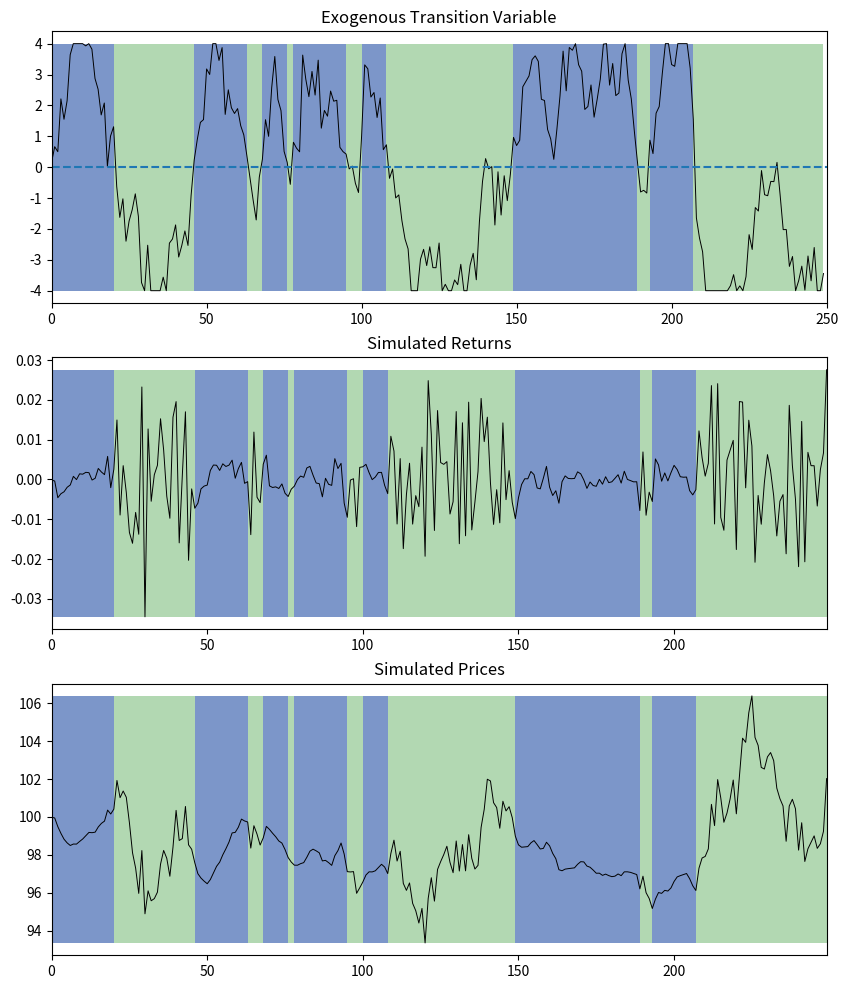

Generate this figure with matplotlib:
"""
Threshhold Autoregressive Process (TAR) Generator 
"""
import numpy as np
import matplotlib.pyplot as plt

class STAR:
    def __init__(self,     
                        mu_params =     np.array( [0.05, 0.05]) ,
                        
                        sigma_params =  np.array( [0.25, 0.25]),
                        
                        AR_params =     np.array([[0.50, 0 ],
                                                 [-0.50, 0] ]),
                        gamma = float('inf'),
                        c = 0.0
                        ):
        
        """
            mu_params = Expected return for each state
            sigma_params = Expected volatility for each state
            AR_params = Autoregressive parameters for each state
        """
        self.gamma, self.c, self.mu_params, self.sigma_params, self.AR_params = gamma, c, mu_params, sigma_params, AR_params 
        self.k = len(mu_params)
        self.r = None
        self.y = None
    

    def cumsum_with_limits(self, values, lower_limit=-1, upper_limit=1):
        n = len(values)
        new_values = np.empty(n)
        sum_val = 0
        for i in range(n):
            x = max(min(sum_val + values[i], upper_limit), lower_limit) - sum_val        
            new_values[i] = x
            sum_val += x
        res = np.cumsum(new_values)
        return res
    
    def G(self, s, c=0.0, gamma=float('inf')):
        """
         Transition Function G:
         s = transition variable
         c = threshold parameter
         gamma = steepness parameter
     
        """
        output = (1 + np.exp(-gamma*(s-c)))**(-1)
        return output
    
    def sim_transitionvar(self, N=750, threshold=0):
        e = np.random.randn(N)
        transvar = self.cumsum_with_limits(e, lower_limit=-4, upper_limit=4)
        regime = self.G(transvar, c=self.c, gamma=self.gamma)    
        return regime, transvar
    
    
    def sim(self, N=750, state_0 = 0):
        dt = 1/250
        # sim shocks
        e = np.random.randn(N)   # sim shocks
        
        # set first observation
        e[0:2] = e[0:2] * self.sigma_params[state_0] * np.sqrt(dt) 
        r = e.copy()
        r[0:2] = r[0:2] + self.mu_params[state_0] * dt
           
        # sim regime states (and transition variable)
        self.regime, self.transvar = self.sim_transitionvar(N)
    
            
        # Simulate:
        for t in np.arange(2,N):
            # determine state
            state = self.regime[t]
            # calc returns for given state
            e[t] = (state*(e[t] * self.sigma_params[0]) + (1-state)*(e[t] * self.sigma_params[1])) *np.sqrt(dt)
            mu = (state*self.mu_params[0] + (1-state)*self.mu_params[1]) * dt
            r[t] = mu + e[t] + state*(self.AR_params[0,0]*r[t-1] + self.AR_params[0,1]*r[t-2]) + (1-state)*(self.AR_params[1,0]*r[t-1] + self.AR_params[1,1]*r[t-2])
        self.r = r
        self.y = 100*np.exp(np.cumsum(r))
       

    def plot(self, colored=True):
        #plt.style.use('ggplot')
        r = self.r
        regime = self.regime
        transvar = self.transvar
        y = self.y
        fig, axes = plt.subplots(3, figsize=(10,12))
                
        # ax 0
        ax = axes[0]
        ax.plot(transvar, 'k', linewidth = .7)#
        #ax.plot(self.regime)
        ax.margins(x=0)
        ax.hlines(self.c,0,len(r), linestyles='dashed')
        if colored == True:
            ax.fill_between(np.arange(len(r)), min(transvar), max(transvar),
                            facecolor='green', alpha = .3)
            ax.fill_between(np.arange(len(r)), min(transvar), max(transvar), where=transvar>=0,
                            facecolor='blue', alpha = .3)
        ax.set(title='Exogenous Transition Variable')

        # ax 1
        ax = axes[1]
        ax.plot(r, 'k', linewidth = .7)
        ax.margins(x=0)
        if colored == True:
            ax.fill_between(np.arange(len(r)), min(r), max(r), 
                            facecolor='green', alpha = .3)
            ax.fill_between(np.arange(len(r)), min(r), max(r),  where=transvar>=0, 
                            facecolor='blue', alpha = .3)
        ax.set(title='Simulated Returns')
        
        # ax 2
        ax = axes[2]
        ax.plot(y, 'k', linewidth = .7)
        ax.margins(x=0)
        if colored == True:
            ax.fill_between(np.arange(len(r)), min(y), max(y),
                            facecolor='green', alpha = .3)
            ax.fill_between(np.arange(len(r)), min(y), max(y), where=transvar>=0,
                            facecolor='blue', alpha = .3)

        ax.set(title='Simulated Prices')
        # ax.set_yscale('log')
        plt.show()



if __name__ == "__main__":
    N = 250
    mu_params =     np.array( [0.05, -0.15])
                            
    sigma_params =  np.array( [0.02, 0.2])
                            
    AR_params =     np.array([[0.6, 0 ],
                              [-0.30, 0] ])   
    
    gamma = 1.5
    
    star_model = STAR(mu_params, sigma_params, AR_params, gamma)
    
    star_model.sim(N)
    star_model.plot(colored=True)
